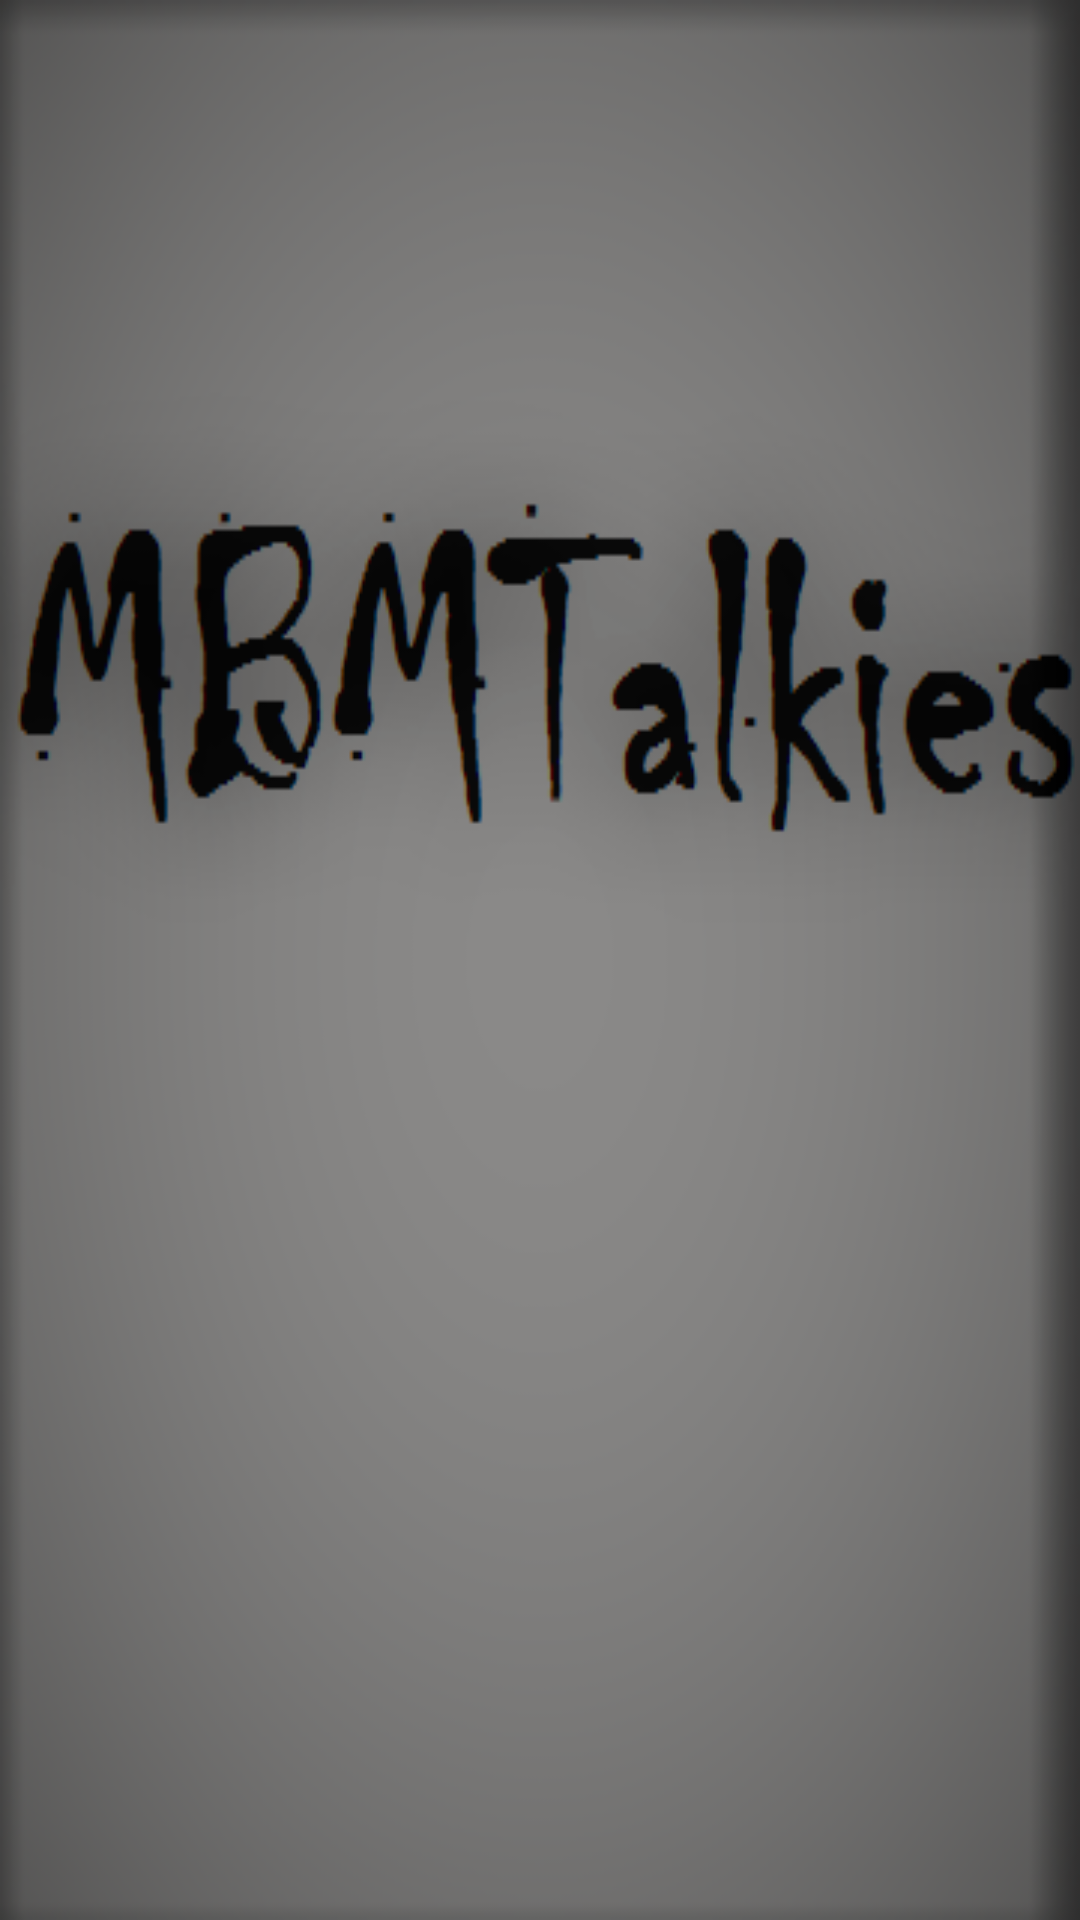

Write the Android layout XML for this screen, with the resource values it uses.
<!-- AndroidManifest.xml: application theme AppTheme -->
<!-- res/layout/talkies_start.xml -->
<?xml version="1.0" encoding="utf-8"?>
<LinearLayout xmlns:android="http://schemas.android.com/apk/res/android"
    android:orientation="vertical" android:layout_width="match_parent"
    android:layout_height="match_parent"
    android:background="@drawable/mbmtalkies">

</LinearLayout>
<!-- resources referenced by this layout -->
<resources>
  <!-- drawable mbmtalkies: png bitmap (drawable, 60476 bytes) -->
  <style name="AppTheme" parent="Theme.AppCompat.Light.DarkActionBar">
          
          <item name="colorPrimary">@color/colorPrimary</item>
          <item name="colorPrimaryDark">@color/colorPrimaryDark</item>
          <item name="colorAccent">@color/colorAccent</item>
      </style>
  <!-- not gathered from this repository: default colours our renderer supplied (Android Studio template values) -->
  <color name="colorPrimary">#FF6200EE</color>
  <color name="colorPrimaryDark">#FF3700B3</color>
  <color name="colorAccent">#FF03DAC5</color>
</resources>
